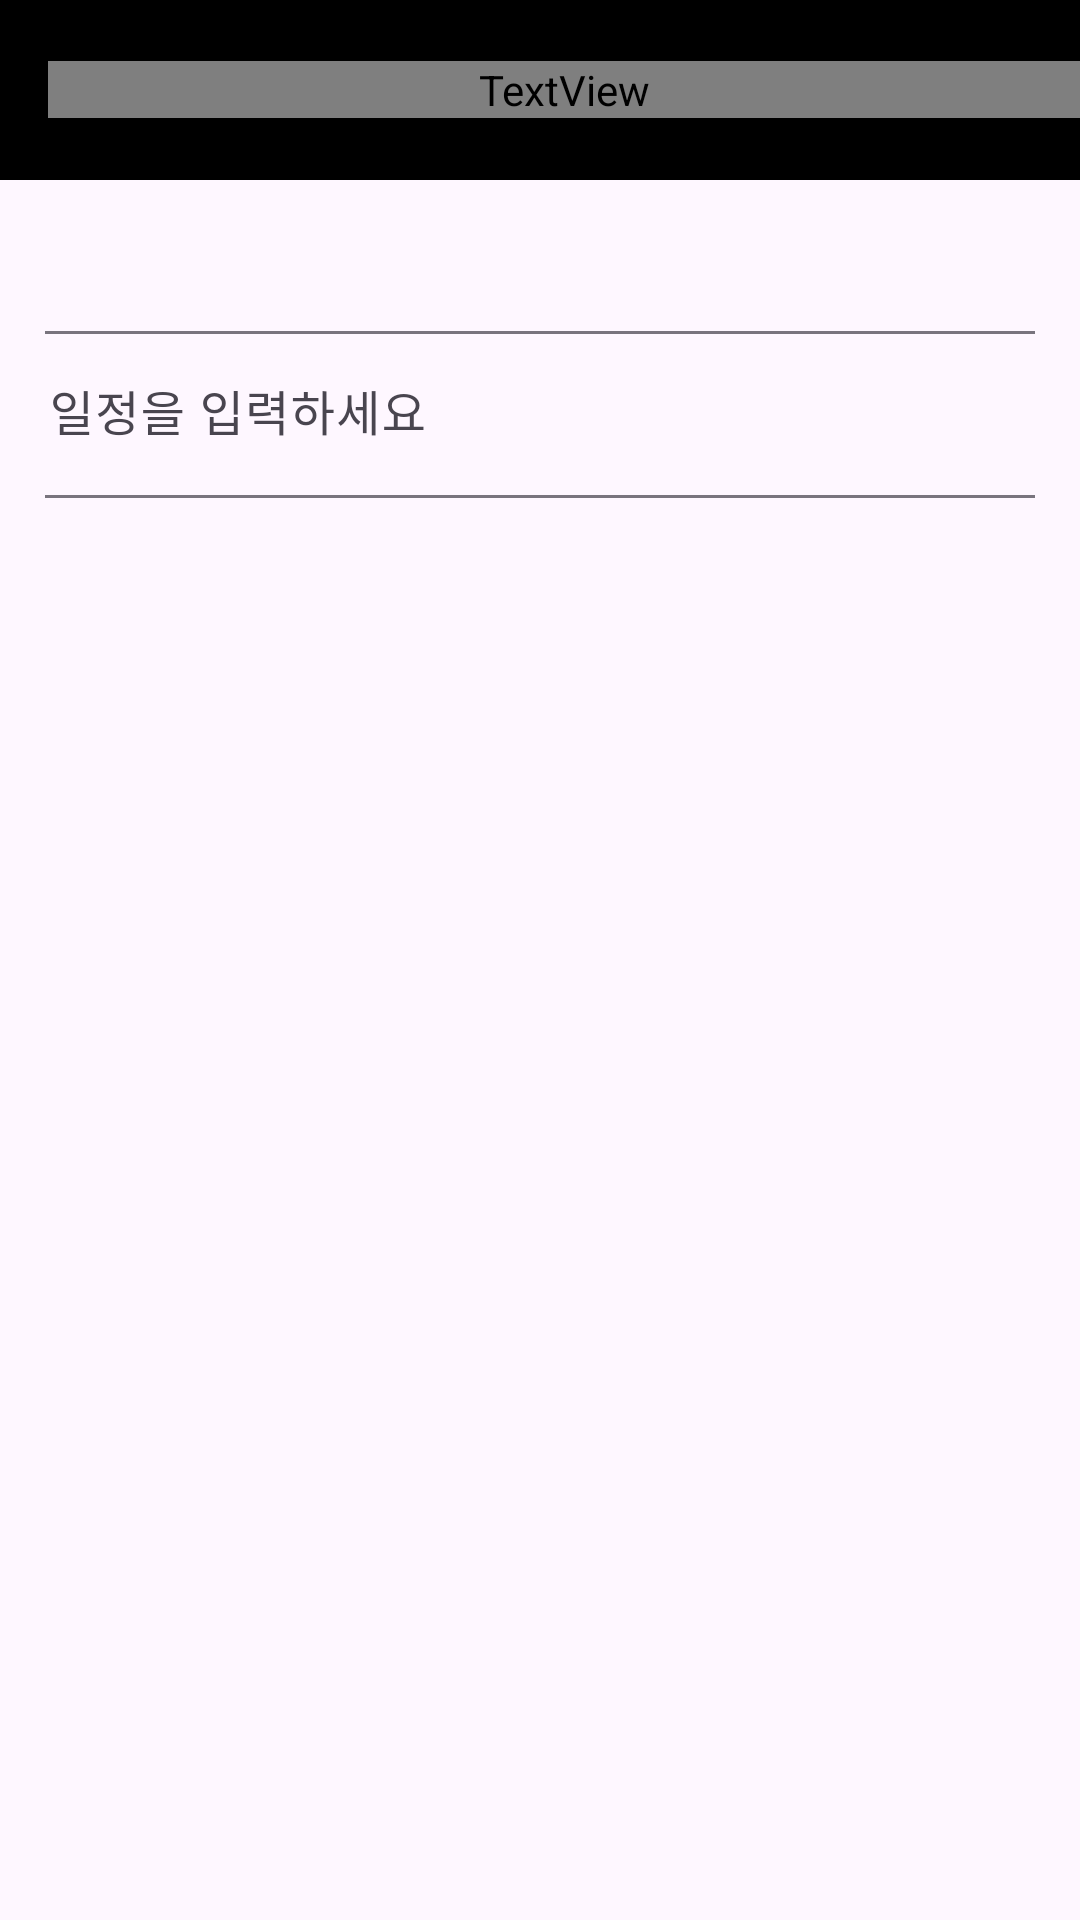

Write the Android layout XML for this screen, with the resource values it uses.
<!-- AndroidManifest.xml: application theme Theme.ToDoBucketList -->
<!-- res/layout/dialog_add_schedule.xml -->
<?xml version="1.0" encoding="utf-8"?>
<RelativeLayout xmlns:android="http://schemas.android.com/apk/res/android"
    android:layout_width="match_parent"
    android:layout_height="wrap_content"
    xmlns:app="http://schemas.android.com/apk/res-auto">

    <androidx.appcompat.widget.Toolbar
        android:id="@+id/dialog_toolbar_schedule"
        android:layout_width="match_parent"
        android:layout_height="60dp"
        android:layout_marginBottom="30dp"
        android:background="@color/black">
        <TextView
            android:layout_width="match_parent"
            android:layout_height="wrap_content"
            android:gravity="center"
            android:text="일정 추가"
            android:fontFamily="@font/cookierunblack"
            android:textColor="@color/white"
            android:textSize="20sp"/>
    </androidx.appcompat.widget.Toolbar>

    <com.google.android.material.textfield.TextInputLayout
        android:id="@+id/text_input_layout_schedule"
        android:layout_width="match_parent"
        android:layout_height="wrap_content"
        android:hint="일정을 입력하세요"
        android:gravity="center"
        android:layout_below="@+id/dialog_toolbar_schedule"
        android:layout_marginBottom="20dp"
        android:layout_margin="15dp">
        
        <com.google.android.material.textfield.TextInputEditText
            android:layout_width="360dp"
            android:layout_height="wrap_content"
            android:maxLength="40"
            android:text=""
            android:inputType="text"/>
        
    </com.google.android.material.textfield.TextInputLayout>

</RelativeLayout>
<!-- resources referenced by this layout -->
<resources>
  <style name="Theme.ToDoBucketList" parent="Base.Theme.ToDoBucketList" />
  <style name="Base.Theme.ToDoBucketList" parent="Theme.Material3.DayNight.NoActionBar">
          
          
      </style>
  <!-- not gathered from this repository: default colours our renderer supplied (Android Studio template values) -->
  <color name="black">#FF000000</color>
  <color name="white">#FFFFFFFF</color>
</resources>
